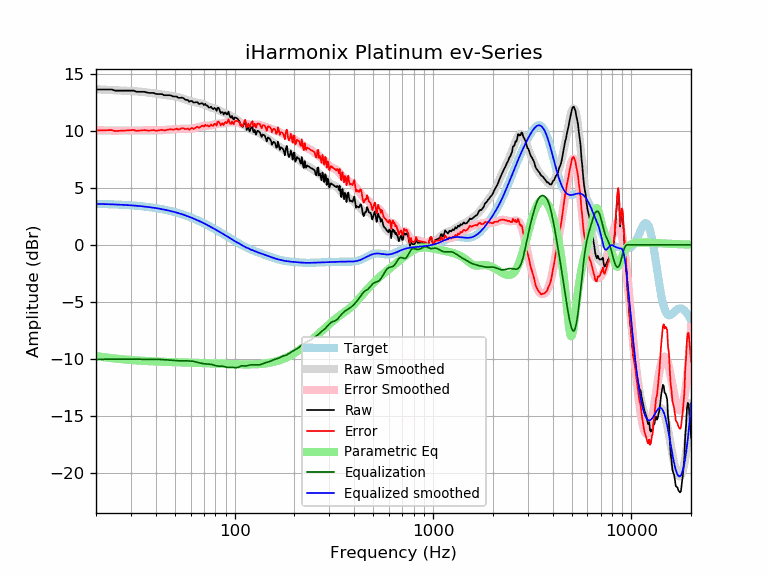

The file beside this chart, header and first rows:
frequency, raw, error, smoothed, error_smoothed, equalization, parametric_eq, equalized_raw, equalized_smoothed, target
20, 13.61, 10.02, 13.63, 10.04, -10.04, -9.74, 3.57, 3.59, 3.59
21, 13.61, 10.03, 13.61, 10.03, -10.03, -9.79, 3.58, 3.58, 3.58
22, 13.61, 10.04, 13.60, 10.02, -10.02, -9.84, 3.59, 3.57, 3.57
23, 13.61, 10.05, 13.58, 10.02, -10.02, -9.89, 3.60, 3.56, 3.56
24, 13.61, 10.06, 13.57, 10.01, -10.01, -9.93, 3.60, 3.55, 3.55
25, 13.51, 9.97, 13.55, 10.01, -10.01, -9.96, 3.50, 3.54, 3.54
26, 13.51, 9.99, 13.54, 10.01, -10.01, -9.99, 3.50, 3.53, 3.53
27, 13.51, 10.00, 13.53, 10.01, -10.01, -10.02, 3.50, 3.51, 3.51
28, 13.51, 10.02, 13.51, 10.02, -10.02, -10.05, 3.50, 3.50, 3.50
29, 13.51, 10.03, 13.50, 10.02, -10.02, -10.07, 3.49, 3.48, 3.48
30, 13.51, 10.05, 13.49, 10.02, -10.02, -10.09, 3.49, 3.46, 3.46
31, 13.51, 10.07, 13.47, 10.03, -10.03, -10.11, 3.49, 3.44, 3.44
32, 13.41, 9.99, 13.45, 10.03, -10.03, -10.13, 3.38, 3.42, 3.42
33, 13.41, 10.01, 13.43, 10.03, -10.03, -10.14, 3.38, 3.40, 3.40
34, 13.41, 10.03, 13.41, 10.03, -10.03, -10.15, 3.38, 3.38, 3.38
35, 13.41, 10.05, 13.39, 10.03, -10.03, -10.17, 3.38, 3.36, 3.36
36, 13.36, 10.03, 13.36, 10.03, -10.03, -10.18, 3.33, 3.33, 3.33
37, 13.31, 10.00, 13.34, 10.03, -10.03, -10.19, 3.28, 3.31, 3.31
38, 13.31, 10.03, 13.31, 10.03, -10.03, -10.20, 3.28, 3.28, 3.28
39, 13.31, 10.06, 13.28, 10.03, -10.03, -10.21, 3.28, 3.25, 3.25
40, 13.23, 10.01, 13.25, 10.03, -10.03, -10.22, 3.20, 3.22, 3.22
41, 13.21, 10.02, 13.23, 10.04, -10.04, -10.23, 3.18, 3.19, 3.19
42, 13.21, 10.05, 13.20, 10.04, -10.04, -10.24, 3.17, 3.16, 3.16
43, 13.21, 10.08, 13.18, 10.05, -10.05, -10.24, 3.16, 3.13, 3.13
44, 13.11, 10.02, 13.15, 10.06, -10.06, -10.25, 3.05, 3.09, 3.09
45, 13.11, 10.05, 13.13, 10.07, -10.07, -10.26, 3.04, 3.06, 3.06
46, 13.11, 10.09, 13.11, 10.08, -10.08, -10.26, 3.03, 3.02, 3.02
47, 13.11, 10.13, 13.08, 10.10, -10.10, -10.27, 3.02, 2.99, 2.99
48, 13.07, 10.13, 13.06, 10.11, -10.11, -10.27, 2.96, 2.95, 2.95
49, 13.00, 10.10, 13.03, 10.12, -10.12, -10.28, 2.88, 2.91, 2.91
50, 13.00, 10.14, 13.00, 10.14, -10.14, -10.28, 2.87, 2.87, 2.87
51, 13.00, 10.18, 12.97, 10.15, -10.15, -10.29, 2.86, 2.82, 2.82
52, 12.88, 10.10, 12.94, 10.15, -10.15, -10.29, 2.73, 2.78, 2.78
53, 12.88, 10.14, 12.90, 10.16, -10.16, -10.30, 2.72, 2.74, 2.74
54, 12.90, 10.21, 12.86, 10.16, -10.16, -10.30, 2.74, 2.69, 2.69
55, 12.87, 10.22, 12.81, 10.17, -10.17, -10.31, 2.71, 2.65, 2.65
56, 12.75, 10.15, 12.77, 10.17, -10.17, -10.31, 2.59, 2.60, 2.60
57, 12.70, 10.15, 12.72, 10.17, -10.17, -10.32, 2.54, 2.55, 2.55
58, 12.70, 10.20, 12.67, 10.17, -10.17, -10.32, 2.54, 2.51, 2.51
59, 12.54, 10.08, 12.63, 10.17, -10.17, -10.32, 2.37, 2.46, 2.46
60, 12.60, 10.19, 12.59, 10.18, -10.18, -10.33, 2.42, 2.41, 2.41
61, 12.60, 10.24, 12.55, 10.19, -10.19, -10.33, 2.41, 2.36, 2.36
62, 12.46, 10.15, 12.52, 10.21, -10.21, -10.34, 2.25, 2.31, 2.31
63, 12.48, 10.23, 12.49, 10.24, -10.24, -10.34, 2.25, 2.26, 2.26
64, 12.50, 10.30, 12.47, 10.26, -10.26, -10.34, 2.24, 2.21, 2.21
65, 12.50, 10.35, 12.45, 10.29, -10.29, -10.35, 2.21, 2.15, 2.15
66, 12.34, 10.24, 12.42, 10.32, -10.32, -10.35, 2.02, 2.10, 2.10
67, 12.37, 10.32, 12.40, 10.35, -10.35, -10.35, 2.02, 2.05, 2.05
68, 12.40, 10.41, 12.37, 10.38, -10.38, -10.36, 2.02, 1.99, 1.99
69, 12.39, 10.45, 12.34, 10.40, -10.40, -10.36, 1.99, 1.94, 1.94
70, 12.24, 10.35, 12.30, 10.42, -10.42, -10.36, 1.83, 1.89, 1.89
71, 12.36, 10.53, 12.26, 10.43, -10.43, -10.37, 1.94, 1.83, 1.83
72, 12.20, 10.42, 12.21, 10.43, -10.43, -10.37, 1.77, 1.78, 1.78
73, 12.20, 10.48, 12.16, 10.44, -10.44, -10.38, 1.76, 1.73, 1.73
74, 12.03, 10.36, 12.12, 10.45, -10.45, -10.38, 1.59, 1.67, 1.67
75, 12.03, 10.42, 12.07, 10.46, -10.46, -10.38, 1.58, 1.62, 1.62
76, 12.10, 10.54, 12.03, 10.47, -10.47, -10.39, 1.63, 1.56, 1.56
77, 11.96, 10.45, 12.00, 10.49, -10.49, -10.39, 1.47, 1.51, 1.51
78, 11.89, 10.44, 11.97, 10.52, -10.52, -10.39, 1.37, 1.45, 1.45
79, 12.00, 10.60, 11.95, 10.55, -10.55, -10.40, 1.45, 1.40, 1.40
... 553 more rows
